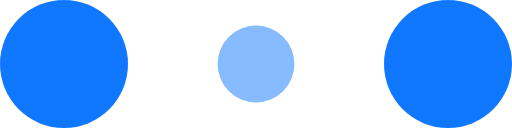
t = 0.00 s
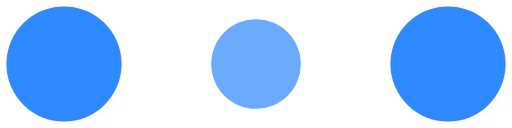
t = 0.10 s
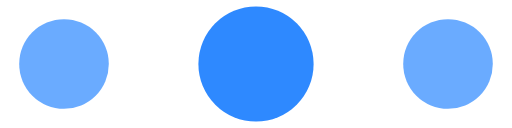
t = 0.30 s
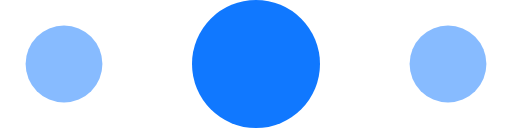
t = 0.40 s
t = 0.50 s: frame unchanged from t = 0.30 s, image omitted
t = 0.70 s: frame unchanged from t = 0.10 s, image omitted

The animated SVG that drew these frames (rendered in a browser with its animation timeline set to each time). Animation: 6 SMIL elements (animate=6); one cycle of 0.80 s, repeats indefinitely.

<svg width="120" height="30" viewBox="0 0 120 30" xmlns="http://www.w3.org/2000/svg" fill="#1078ff">
    <circle cx="15" cy="15" r="15">
        <animate attributeName="r" from="15" to="15"
                 begin="0s" dur="0.8s"
                 values="15;9;15" calcMode="linear"
                 repeatCount="indefinite" />
        <animate attributeName="fill-opacity" from="1" to="1"
                 begin="0s" dur="0.8s"
                 values="1;.5;1" calcMode="linear"
                 repeatCount="indefinite" />
    </circle>
    <circle cx="60" cy="15" r="9" fill-opacity="0.3">
        <animate attributeName="r" from="9" to="9"
                 begin="0s" dur="0.8s"
                 values="9;15;9" calcMode="linear"
                 repeatCount="indefinite" />
        <animate attributeName="fill-opacity" from="0.5" to="0.5"
                 begin="0s" dur="0.8s"
                 values=".5;1;.5" calcMode="linear"
                 repeatCount="indefinite" />
    </circle>
    <circle cx="105" cy="15" r="15">
        <animate attributeName="r" from="15" to="15"
                 begin="0s" dur="0.8s"
                 values="15;9;15" calcMode="linear"
                 repeatCount="indefinite" />
        <animate attributeName="fill-opacity" from="1" to="1"
                 begin="0s" dur="0.8s"
                 values="1;.5;1" calcMode="linear"
                 repeatCount="indefinite" />
    </circle>
</svg>
